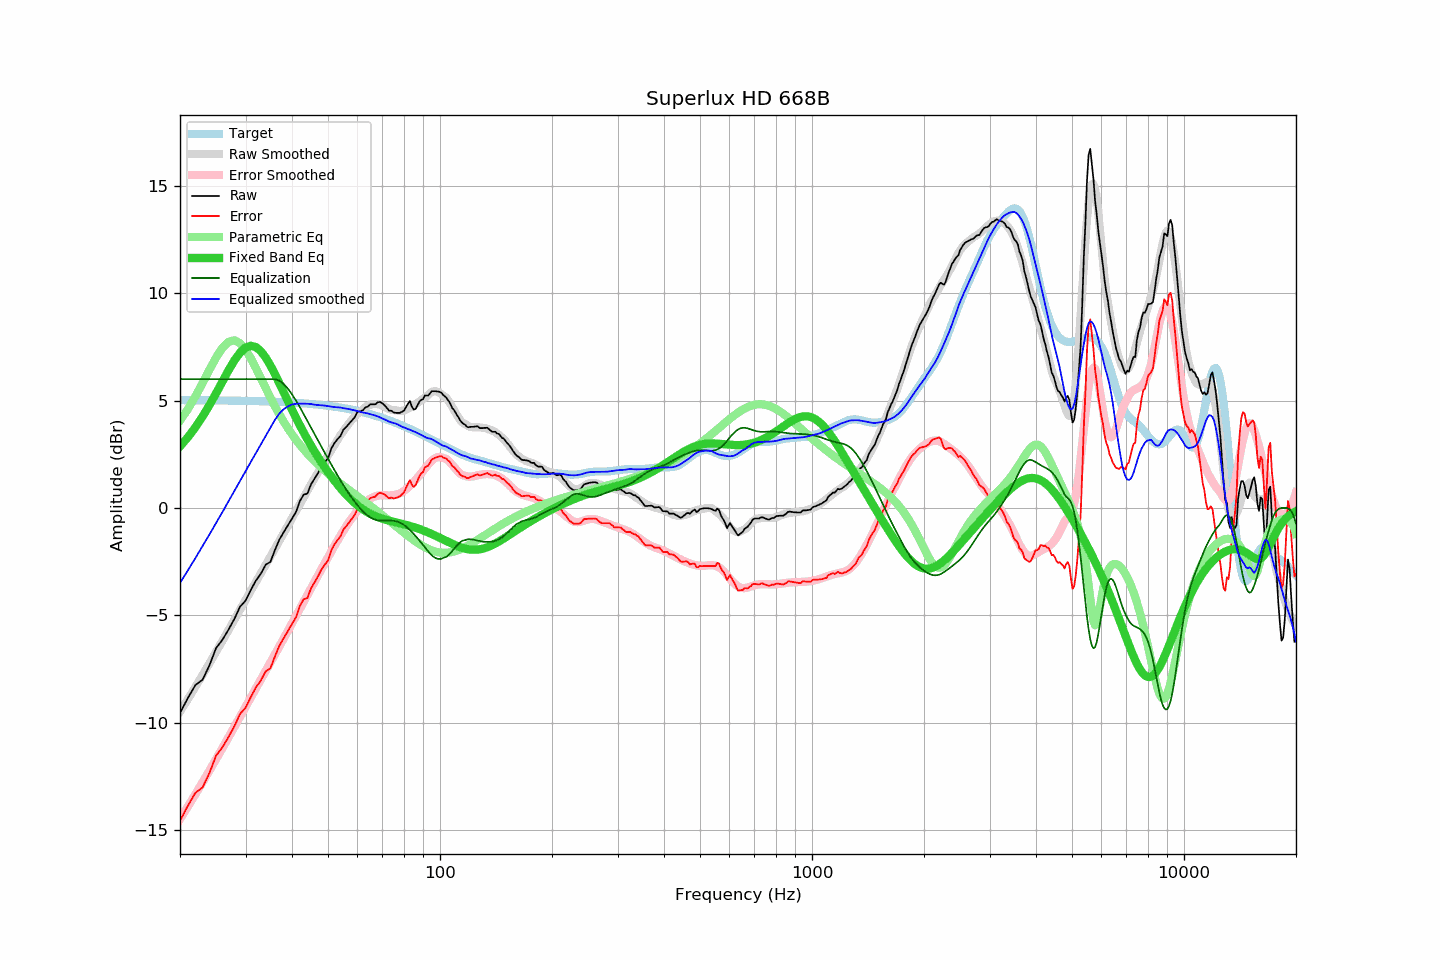

Data behind this chart, as committed beside it:
frequency, raw, error, smoothed, error_smoothed, equalization, parametric_eq, equalized_raw, equalized_smoothed, target
20, -9.55, -14.57, -9.49, -14.49, 6.00, 2.87, -3.55, -3.49, 5.02
21, -8.85, -13.87, -8.91, -13.91, 6.00, 3.29, -2.85, -2.91, 5.02
22, -8.25, -13.27, -8.33, -13.33, 6.00, 3.76, -2.25, -2.33, 5.02
23, -8.00, -13.02, -7.78, -12.78, 6.00, 4.26, -2.00, -1.78, 5.01
24, -7.33, -12.34, -7.23, -12.23, 6.00, 4.79, -1.33, -1.23, 5.01
25, -6.53, -11.54, -6.71, -11.70, 6.00, 5.34, -0.53, -0.71, 5.01
26, -6.14, -11.15, -6.19, -11.19, 6.00, 5.89, -0.14, -0.19, 5.01
27, -5.67, -10.67, -5.69, -10.69, 6.00, 6.41, 0.33, 0.31, 5.00
28, -5.17, -10.17, -5.21, -10.20, 6.00, 6.87, 0.83, 0.79, 5.00
29, -4.60, -9.59, -4.74, -9.72, 6.00, 7.23, 1.40, 1.26, 4.99
30, -4.32, -9.31, -4.29, -9.26, 6.00, 7.47, 1.68, 1.71, 4.99
31, -3.82, -8.80, -3.86, -8.83, 6.00, 7.56, 2.18, 2.14, 4.98
32, -3.38, -8.36, -3.44, -8.40, 6.00, 7.49, 2.62, 2.56, 4.98
33, -3.06, -8.03, -3.04, -7.99, 6.00, 7.30, 2.94, 2.96, 4.97
34, -2.64, -7.61, -2.64, -7.59, 6.00, 7.00, 3.36, 3.36, 4.96
35, -2.51, -7.47, -2.27, -7.20, 6.00, 6.64, 3.49, 3.73, 4.96
36, -1.96, -6.91, -1.89, -6.82, 6.00, 6.23, 4.04, 4.11, 4.95
37, -1.47, -6.41, -1.53, -6.45, 5.93, 5.81, 4.46, 4.40, 4.94
38, -1.13, -6.06, -1.18, -6.08, 5.78, 5.39, 4.65, 4.60, 4.93
39, -0.81, -5.73, -0.83, -5.73, 5.56, 4.98, 4.74, 4.73, 4.92
40, -0.50, -5.41, -0.47, -5.37, 5.29, 4.58, 4.79, 4.82, 4.91
41, -0.19, -5.09, -0.15, -5.03, 5.00, 4.20, 4.81, 4.85, 4.90
42, 0.32, -4.57, 0.17, -4.69, 4.69, 3.85, 5.01, 4.86, 4.89
43, 0.62, -4.25, 0.49, -4.37, 4.37, 3.52, 4.99, 4.86, 4.87
44, 0.67, -4.19, 0.80, -4.05, 4.05, 3.20, 4.72, 4.85, 4.86
45, 1.10, -3.75, 1.10, -3.74, 3.74, 2.91, 4.84, 4.84, 4.84
46, 1.37, -3.46, 1.38, -3.43, 3.43, 2.63, 4.80, 4.81, 4.83
47, 1.63, -3.18, 1.66, -3.14, 3.14, 2.37, 4.77, 4.79, 4.81
48, 1.93, -2.87, 1.93, -2.85, 2.85, 2.12, 4.78, 4.78, 4.80
49, 2.14, -2.64, 2.20, -2.57, 2.57, 1.89, 4.71, 4.77, 4.78
50, 2.31, -2.45, 2.45, -2.30, 2.30, 1.67, 4.60, 4.74, 4.76
51, 2.76, -1.98, 2.69, -2.03, 2.03, 1.47, 4.79, 4.72, 4.74
52, 3.02, -1.70, 2.93, -1.77, 1.77, 1.27, 4.79, 4.70, 4.72
53, 3.20, -1.50, 3.16, -1.52, 1.52, 1.09, 4.72, 4.69, 4.70
54, 3.35, -1.33, 3.39, -1.29, 1.29, 0.92, 4.64, 4.68, 4.67
55, 3.65, -1.00, 3.59, -1.06, 1.06, 0.76, 4.71, 4.65, 4.65
56, 3.78, -0.85, 3.78, -0.85, 0.85, 0.61, 4.63, 4.62, 4.63
57, 3.93, -0.67, 3.96, -0.65, 0.65, 0.47, 4.58, 4.60, 4.60
58, 4.08, -0.50, 4.11, -0.46, 0.46, 0.35, 4.54, 4.58, 4.58
59, 4.23, -0.32, 4.26, -0.29, 0.29, 0.23, 4.52, 4.55, 4.55
60, 4.49, -0.03, 4.39, -0.13, 0.13, 0.12, 4.62, 4.51, 4.52
61, 4.50, 0.01, 4.49, 0.02, -0.02, 0.03, 4.48, 4.47, 4.49
62, 4.55, 0.09, 4.60, 0.15, -0.15, -0.06, 4.40, 4.45, 4.46
63, 4.68, 0.25, 4.69, 0.27, -0.27, -0.14, 4.41, 4.43, 4.43
64, 4.73, 0.33, 4.76, 0.36, -0.36, -0.21, 4.37, 4.40, 4.40
65, 4.83, 0.46, 4.81, 0.44, -0.44, -0.27, 4.39, 4.37, 4.37
66, 4.83, 0.50, 4.84, 0.50, -0.50, -0.33, 4.33, 4.34, 4.33
67, 4.83, 0.53, 4.85, 0.54, -0.54, -0.38, 4.29, 4.30, 4.30
68, 4.92, 0.65, 4.84, 0.57, -0.57, -0.43, 4.35, 4.26, 4.27
69, 4.94, 0.71, 4.81, 0.59, -0.59, -0.47, 4.35, 4.22, 4.23
70, 4.87, 0.67, 4.76, 0.59, -0.59, -0.50, 4.28, 4.17, 4.19
71, 4.78, 0.62, 4.72, 0.59, -0.59, -0.53, 4.19, 4.13, 4.16
72, 4.65, 0.53, 4.66, 0.58, -0.58, -0.56, 4.07, 4.08, 4.12
73, 4.53, 0.45, 4.60, 0.58, -0.58, -0.59, 3.95, 4.02, 4.08
74, 4.53, 0.48, 4.57, 0.59, -0.59, -0.62, 3.94, 3.98, 4.04
75, 4.45, 0.44, 4.56, 0.60, -0.60, -0.64, 3.85, 3.96, 4.01
76, 4.43, 0.46, 4.55, 0.62, -0.62, -0.67, 3.81, 3.93, 3.97
77, 4.43, 0.50, 4.53, 0.64, -0.64, -0.69, 3.79, 3.89, 3.93
78, 4.43, 0.54, 4.52, 0.68, -0.68, -0.71, 3.75, 3.84, 3.89
79, 4.48, 0.63, 4.52, 0.73, -0.73, -0.74, 3.75, 3.79, 3.85
... 553 more rows
